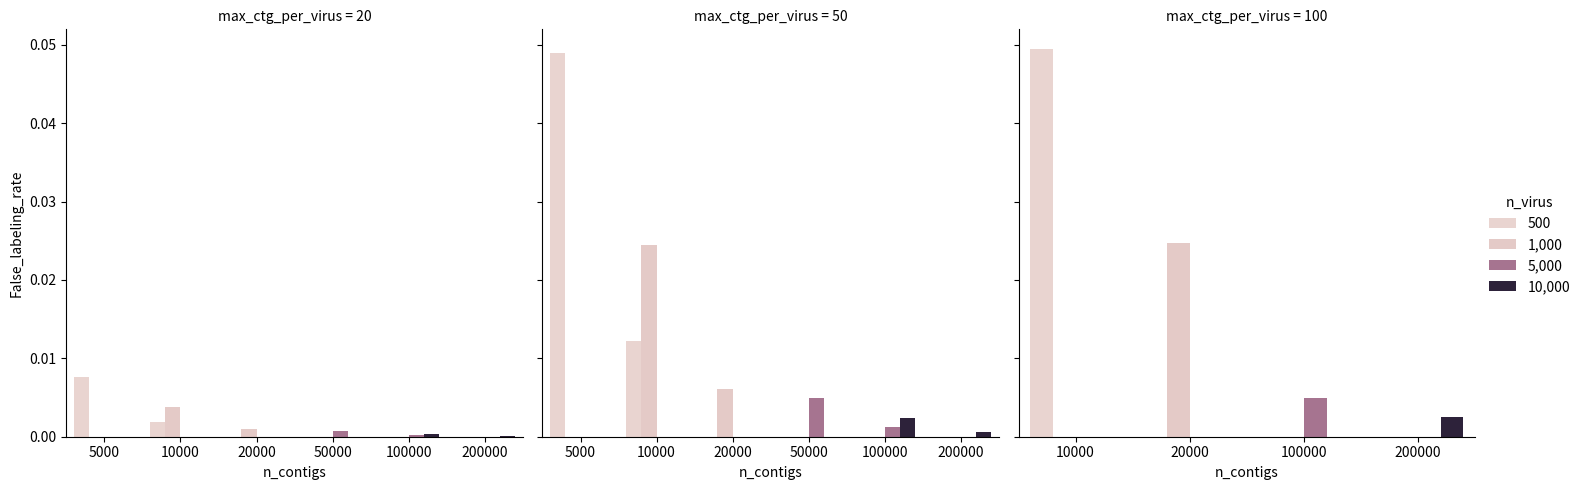

The matplotlib source for this figure:
from scipy.special import comb
import pandas as pd
import seaborn as sns
import matplotlib.pyplot as plt

def count_max_mislabels(n_vir, n_ctg, max_ctg_per_virus):
    false_negatives = comb(max_ctg_per_virus, 2) * n_vir
    total_negatives = comb(n_ctg, 2)

    return false_negatives / total_negatives

if __name__ == '__main__':

    calc = []
    
    for nv in [500, 1000, 5000, 10000]:
        for nc_factor in [10, 20]:
            nc = nc_factor*nv
            for m in [20, 50, 100]:
                if m >= 10*nc/nv:
                    continue
                calc.append([nv, nc, m, count_max_mislabels(nv, nc, m)])

    # combinations = [[100, 1000], [200, 1000],
    #                 [100, 50000], [500, 50000], [1000, 50000], [5000, 50000],
    #                 [500, 100000], [1000, 100000], [5000, 100000], [10000, 100000]]

    # calc = []
    # max_ctgs = [20, 50, 100]

    # for nv, nc in combinations:
    #     for m in max_ctgs:
    #         calc.append([nv, nc, m, count_max_mislabels(nv, nc, m)])

    calc = pd.DataFrame(calc, columns=['n_virus', 'n_contigs', 'max_ctg_per_virus', 'False_labeling_rate'])

    g = sns.catplot(col='max_ctg_per_virus', y='False_labeling_rate', x='n_contigs', hue='n_virus',
                    data=calc, sharex=False, kind='bar')

    for t in g._legend.texts:
        new_label = "{:,}".format(int(t.get_text()))
        t.set_text(new_label)
        #t.set_text(str(t.get_text()))
    
    plt.show()
